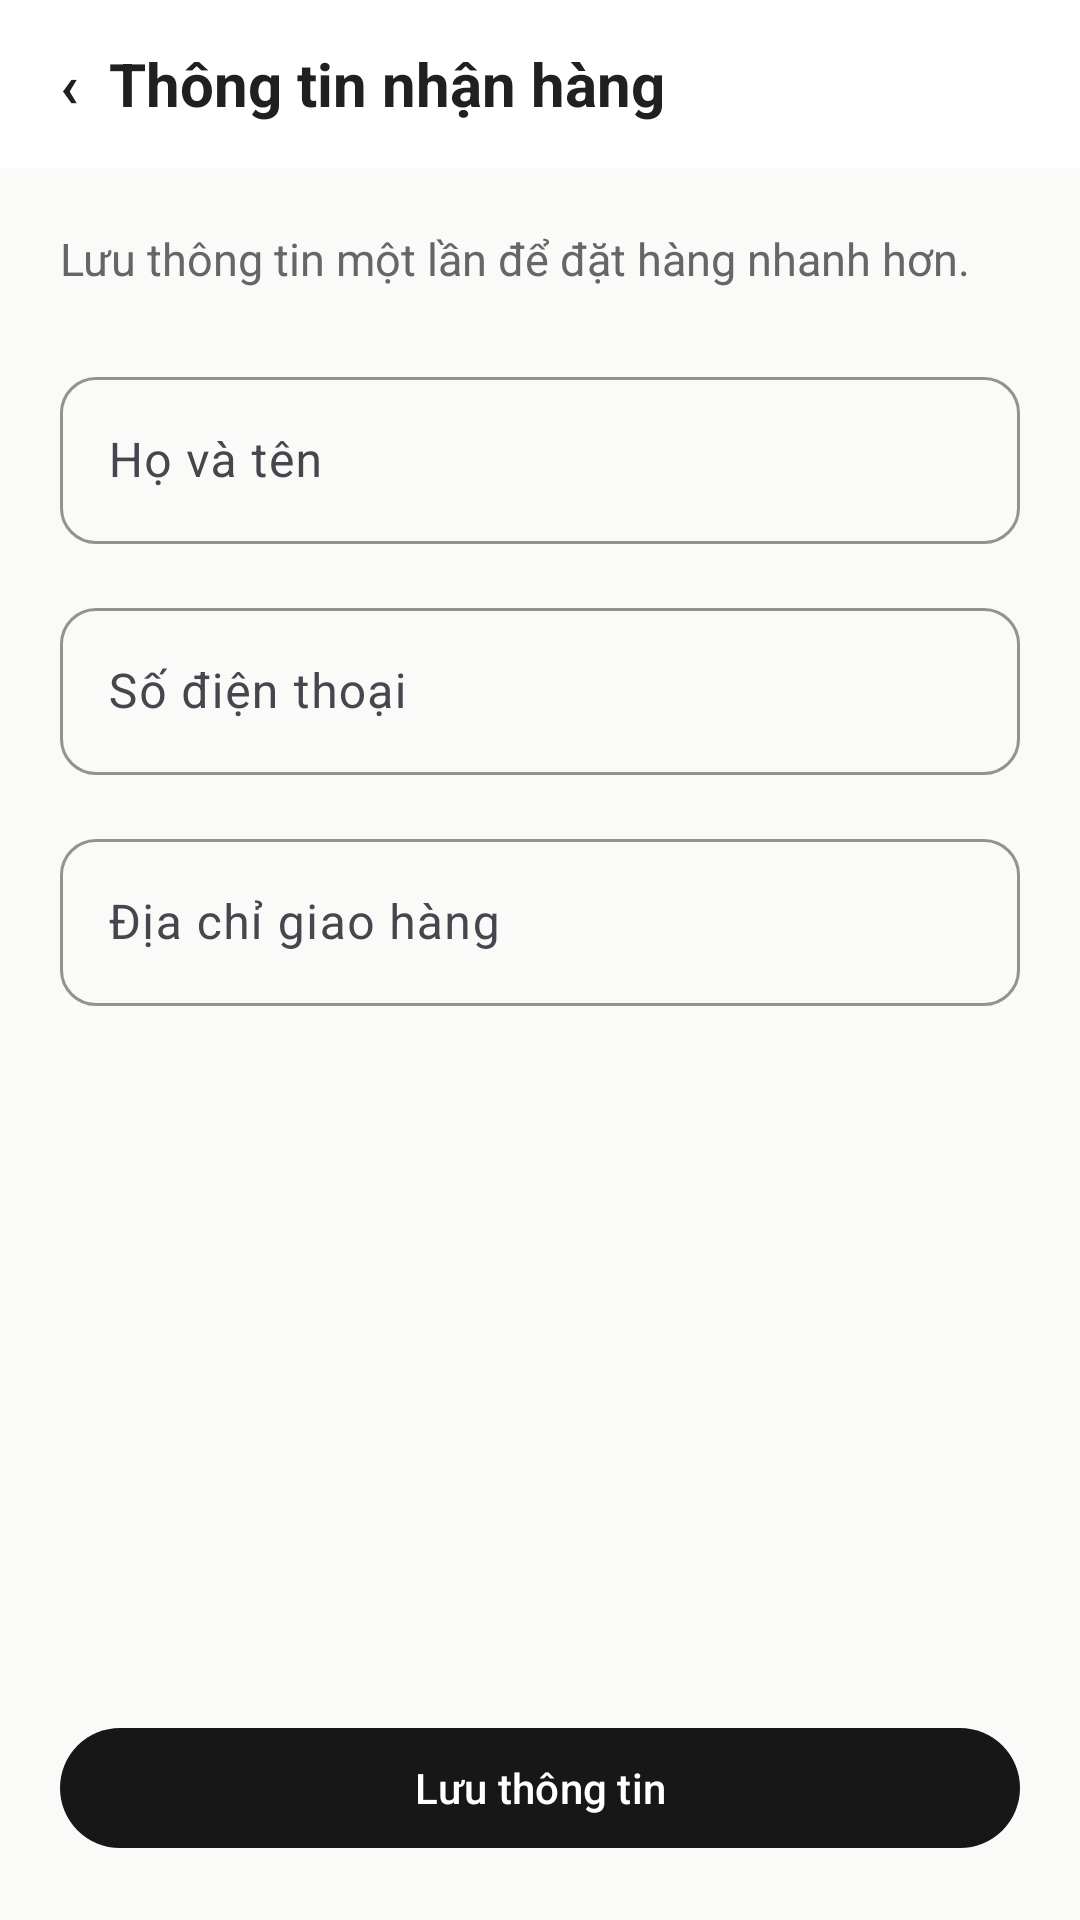

Write the Android layout XML for this screen, with the resource values it uses.
<!-- AndroidManifest.xml: application theme Theme.LoginPage -->
<!-- res/layout/activity_edit_profile.xml -->
<?xml version="1.0" encoding="utf-8"?>
<LinearLayout
    xmlns:android="http://schemas.android.com/apk/res/android"
    android:id="@+id/main"
    android:layout_width="match_parent"
    android:layout_height="match_parent"
    android:orientation="vertical"
    android:background="@color/shopee_bg">
    <TextView
        android:id="@+id/back"
        android:layout_width="match_parent"
        android:layout_height="56dp"
        android:paddingHorizontal="20dp"
        android:gravity="center_vertical"
        android:text="‹  Thông tin nhận hàng"
        android:textSize="20sp"
        android:textStyle="bold"
        android:textColor="@color/text_primary"
        android:background="@color/white"/>
    <ScrollView
        android:layout_width="match_parent"
        android:layout_height="0dp"
        android:layout_weight="1">
        <LinearLayout
            android:layout_width="match_parent"
            android:layout_height="wrap_content"
            android:padding="20dp"
            android:orientation="vertical">
            <TextView
                android:layout_width="match_parent"
                android:layout_height="wrap_content"
                android:text="Lưu thông tin một lần để đặt hàng nhanh hơn."
                android:textSize="15sp"
                android:textColor="@color/text_secondary"/>
            <com.google.android.material.textfield.TextInputLayout
                android:id="@+id/nameLayout"
                style="@style/AuthTextInputLayout"
                android:layout_width="match_parent"
                android:layout_height="wrap_content"
                android:layout_marginTop="24dp"
                android:hint="Họ và tên">
                <com.google.android.material.textfield.TextInputEditText
                    android:id="@+id/name"
                    android:layout_width="match_parent"
                    android:layout_height="wrap_content"
                    android:inputType="textPersonName"/>
            </com.google.android.material.textfield.TextInputLayout>
            <com.google.android.material.textfield.TextInputLayout
                android:id="@+id/phoneLayout"
                style="@style/AuthTextInputLayout"
                android:layout_width="match_parent"
                android:layout_height="wrap_content"
                android:layout_marginTop="16dp"
                android:hint="Số điện thoại">
                <com.google.android.material.textfield.TextInputEditText
                    android:id="@+id/phone"
                    android:layout_width="match_parent"
                    android:layout_height="wrap_content"
                    android:inputType="phone"/>
            </com.google.android.material.textfield.TextInputLayout>
            <com.google.android.material.textfield.TextInputLayout
                android:id="@+id/addressLayout"
                style="@style/AuthTextInputLayout"
                android:layout_width="match_parent"
                android:layout_height="wrap_content"
                android:layout_marginTop="16dp"
                android:hint="Địa chỉ giao hàng">
                <com.google.android.material.textfield.TextInputEditText
                    android:id="@+id/address"
                    android:layout_width="match_parent"
                    android:layout_height="wrap_content"
                    android:inputType="textPostalAddress"
                    android:minLines="2"/>
            </com.google.android.material.textfield.TextInputLayout>
        </LinearLayout>
    </ScrollView>
    <com.google.android.material.button.MaterialButton
        android:id="@+id/save"
        android:layout_width="match_parent"
        android:layout_height="wrap_content"
        android:layout_margin="20dp"
        android:text="Lưu thông tin"/>
</LinearLayout>
<!-- resources referenced by this layout -->
<resources>
  <color name="shopee_bg">#FAFAF8</color>
  <color name="text_primary">#202020</color>
  <color name="text_secondary">#666666</color>
  <color name="white">#FFFFFFFF</color>
  <style name="AuthTextInputLayout" parent="Widget.Material3.TextInputLayout.OutlinedBox">
          <item name="boxStrokeColor">@color/shopee_orange</item>
          <item name="boxCornerRadiusTopStart">12dp</item>
          <item name="boxCornerRadiusTopEnd">12dp</item>
          <item name="boxCornerRadiusBottomStart">12dp</item>
          <item name="boxCornerRadiusBottomEnd">12dp</item>
      </style>
  <style name="Theme.LoginPage" parent="Base.Theme.LoginPage" />
  <color name="shopee_orange">#171717</color>
  <style name="Base.Theme.LoginPage" parent="Theme.Material3.DayNight.NoActionBar">
          <item name="colorPrimary">@color/shopee_orange</item>
          <item name="colorOnPrimary">@color/white</item>
          <item name="colorSurface">@color/white</item>
          <item name="colorOnSurface">@color/text_primary</item>
      </style>
</resources>
